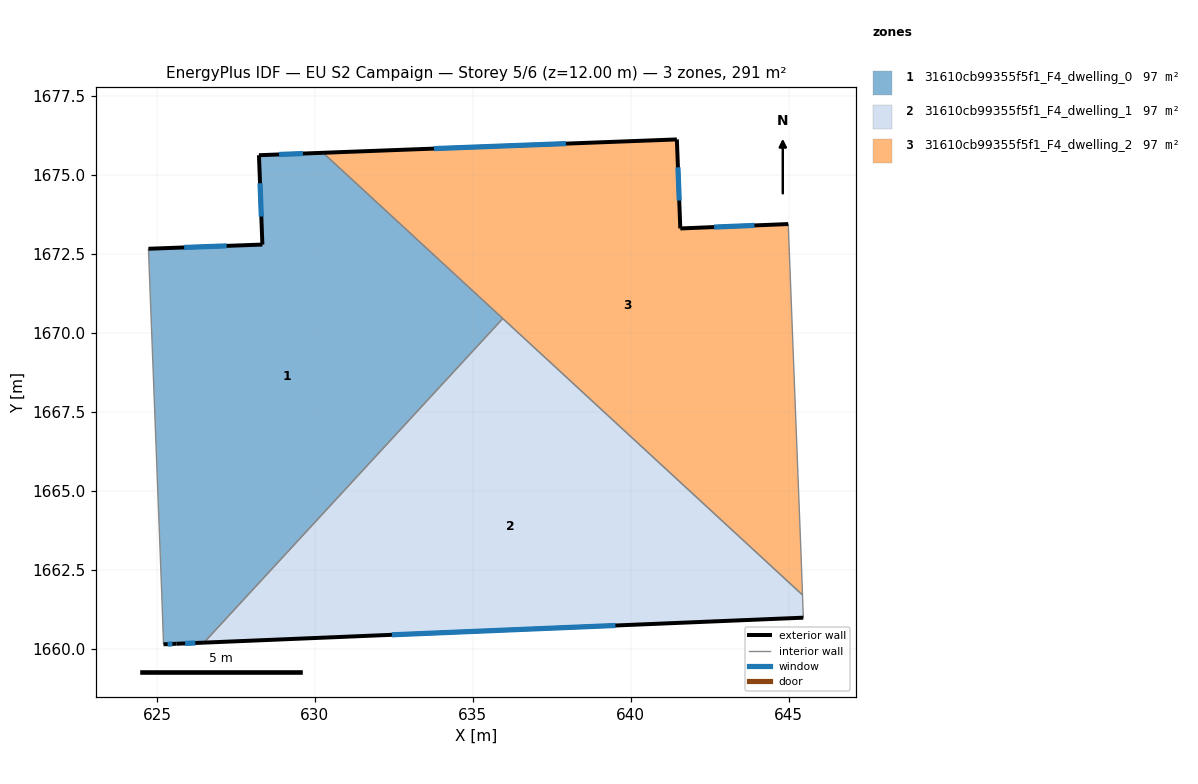
=== STOREY PLAN SPEC (per zone: floor XY polygon, exterior-wall plan segments, windows/doors) ===
zone 1: 31610cb99355f5f1_F4_dwelling_0  (96.9 m²)
  floor: (635.95, 1670.45) (626.49, 1660.19) (625.62, 1660.16) (625.21, 1660.14) (625.15, 1661.79) (624.73, 1672.66) (628.34, 1672.79) (628.23, 1675.62) (630.26, 1675.70)
  exterior wall: (625.62, 1660.16) – (626.49, 1660.19)  [0.9 m]
    window: (625.89, 1660.17) – (626.22, 1660.18)  [0.4 m²]
  exterior wall: (625.21, 1660.14) – (625.62, 1660.16)  [0.4 m]
    window: (625.34, 1660.14) – (625.49, 1660.15)  [0.2 m²]
  exterior wall: (628.34, 1672.79) – (624.73, 1672.66)  [3.6 m]
    window: (627.21, 1672.75) – (625.86, 1672.70)  [1.5 m²]
  exterior wall: (628.23, 1675.62) – (628.34, 1672.79)  [2.8 m]
    window: (628.26, 1674.73) – (628.30, 1673.68)  [1.2 m²]
  exterior wall: (630.26, 1675.70) – (628.23, 1675.62)  [2.0 m]
    window: (629.62, 1675.67) – (628.87, 1675.64)  [0.8 m²]
  interior walls: 4
zone 2: 31610cb99355f5f1_F4_dwelling_1  (96.9 m²)
  floor: (645.44, 1661.70) (645.46, 1660.98) (626.49, 1660.19) (635.95, 1670.45)
  exterior wall: (626.49, 1660.19) – (645.46, 1660.98)  [19.0 m]
    window: (632.44, 1660.44) – (639.51, 1660.73)  [7.9 m²]
  interior walls: 3
zone 3: 31610cb99355f5f1_F4_dwelling_2  (96.9 m²)
  floor: (644.98, 1673.44) (645.40, 1662.64) (645.44, 1661.70) (630.26, 1675.70) (641.46, 1676.12) (641.57, 1673.30)
  exterior wall: (641.46, 1676.12) – (630.26, 1675.70)  [11.2 m]
    window: (637.95, 1675.99) – (633.77, 1675.83)  [4.7 m²]
  exterior wall: (641.57, 1673.30) – (641.46, 1676.12)  [2.8 m]
    window: (641.53, 1674.19) – (641.49, 1675.24)  [1.2 m²]
  exterior wall: (644.98, 1673.44) – (641.57, 1673.30)  [3.4 m]
    window: (643.91, 1673.40) – (642.64, 1673.35)  [1.4 m²]
  interior walls: 4

=== DERIVED (storey summary) ===
Building: EU S2 Campaign
Storey: 5 of 6  (floor level z = 12.00 m)
Storey gross floor area: 290.6 m²
Zones on this storey: 3
  - 31610cb99355f5f1_F4_dwelling_0: floor 96.9 m²; exterior wall 9.8 m (29.3 m²); 5 window(s) 4.1 m²; WWR 13.9%
  - 31610cb99355f5f1_F4_dwelling_1: floor 96.9 m²; exterior wall 19.0 m (57.0 m²); 1 window(s) 7.9 m²; WWR 13.9%
  - 31610cb99355f5f1_F4_dwelling_2: floor 96.9 m²; exterior wall 17.4 m (52.3 m²); 3 window(s) 7.3 m²; WWR 13.9%
Zone adjacency (shared interzone walls):
  - 31610cb99355f5f1_F4_dwelling_0 ↔ 31610cb99355f5f1_F4_dwelling_1
  - 31610cb99355f5f1_F4_dwelling_0 ↔ 31610cb99355f5f1_F4_dwelling_2
  - 31610cb99355f5f1_F4_dwelling_1 ↔ 31610cb99355f5f1_F4_dwelling_2